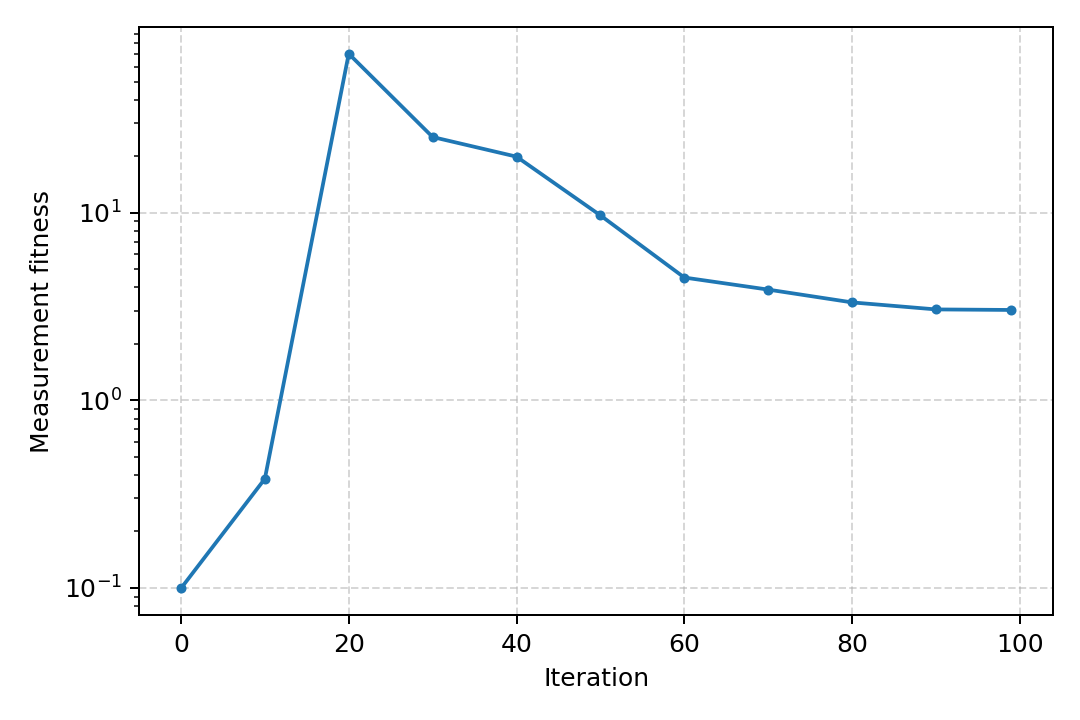

The file beside this chart, header and first rows:
iteration, fitness
0, 0.09953
10, 0.3819
20, 70.31
30, 25.3
40, 19.89
50, 9.674
60, 4.512
70, 3.891
80, 3.326
90, 3.051
99, 3.031
